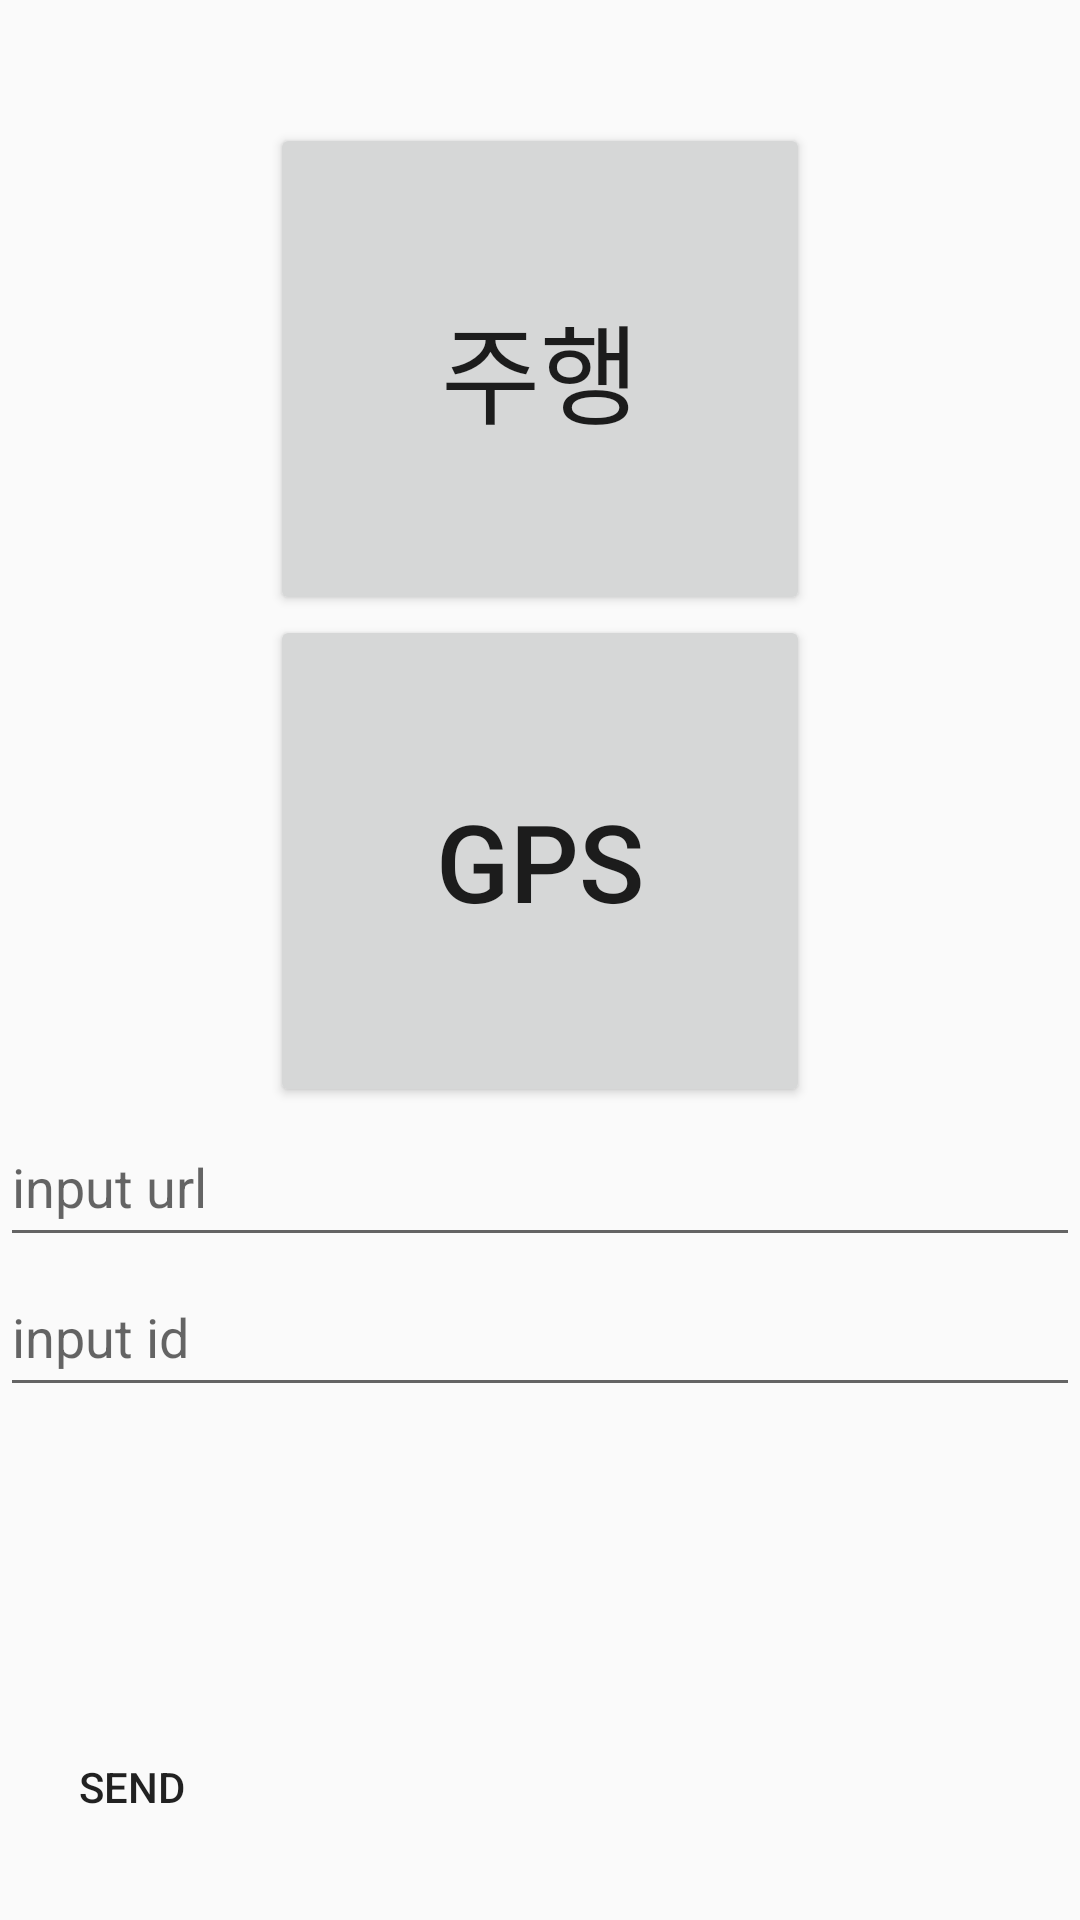

Write the Android layout XML for this screen, with the resource values it uses.
<!-- AndroidManifest.xml: application theme AppTheme -->
<!-- res/layout/activity_main.xml -->
<?xml version="1.0" encoding="utf-8"?>
<LinearLayout xmlns:android="http://schemas.android.com/apk/res/android"
    xmlns:tools="http://schemas.android.com/tools"

    android:layout_width="match_parent"
    android:layout_height="match_parent"
    android:orientation="vertical"
    tools:context=".MainActivity">

    <LinearLayout
        android:layout_width="match_parent"
        android:layout_height="0dp"
        android:layout_weight="0.5"
        tools:ignore="UselessLeaf">

    </LinearLayout>

    <LinearLayout
        android:layout_width="match_parent"
        android:layout_height="0dp"
        android:layout_weight="2"
        android:orientation="horizontal"
        tools:ignore="UselessLeaf">

        <LinearLayout
            android:layout_width="0dp"
            android:layout_height="match_parent"
            android:layout_weight="1"
            tools:ignore="NestedWeights" />

        <Button
            android:id="@+id/run"
            android:layout_width="0dp"
            android:layout_height="match_parent"
            android:layout_weight="2"
            android:text="@string/주행"
            android:textSize="36sp" />

        <LinearLayout
            android:layout_width="0dp"
            android:layout_height="match_parent"
            android:layout_weight="1" />


    </LinearLayout>

    <LinearLayout
        android:layout_width="match_parent"
        android:layout_height="0dp"
        android:layout_weight="2"
        tools:ignore="UselessLeaf">

        <LinearLayout
            android:layout_width="0dp"
            android:layout_height="match_parent"
            android:layout_weight="1"
            tools:ignore="NestedWeights" />

        <Button
            android:id="@+id/gps"
            android:layout_width="0dp"
            android:layout_height="match_parent"
            android:layout_weight="2"
            android:text="@string/gps"
            android:textSize="36sp" />

        <LinearLayout
            android:layout_width="0dp"
            android:layout_height="match_parent"
            android:layout_weight="1" />

    </LinearLayout>
    <EditText
        android:id="@+id/address"
        android:layout_width="match_parent"
        android:layout_height="50dp"
        android:hint="input url" />
    <EditText
        android:id="@+id/editText1"
        android:layout_width="match_parent"
        android:layout_height="50dp"
        tools:ignore="MissingConstraints"
        android:hint="input id"/>
    <TextView
        android:layout_width="match_parent"
        android:layout_height="0dp"
        android:layout_weight="1"
        tools:ignore="UselessLeaf"
        android:textSize="20sp"
        android:id="@+id/textView2"
        />




    <Button
        android:id="@+id/buttonSend"
        style="?borderlessButtonStyle"
        android:layout_width="wrap_content"
        android:layout_height="wrap_content"
        android:layout_below="@+id/editText1"
        android:layout_alignLeft="@+id/editText1"
        android:layout_alignRight="@+id/editText1"
        android:text="Send"
        android:layout_weight="0.5"
        tools:ignore="MissingConstraints" />


</LinearLayout>
<!-- resources referenced by this layout -->
<resources>
  <string name="gps">gps</string>
  <style name="AppTheme" parent="Theme.AppCompat.Light.DarkActionBar">
          
          <item name="colorPrimary">@color/colorPrimary</item>
          <item name="colorPrimaryDark">@color/colorPrimaryDark</item>
          <item name="colorAccent">@color/colorAccent</item>
  
          
          <item name="windowActionBar">false</item>
          <item name="windowNoTitle">true</item>
  
      </style>
  <!-- not gathered from this repository: default colours our renderer supplied (Android Studio template values) -->
  <color name="colorPrimary">#FF6200EE</color>
  <color name="colorPrimaryDark">#FF3700B3</color>
  <color name="colorAccent">#FF03DAC5</color>
</resources>
